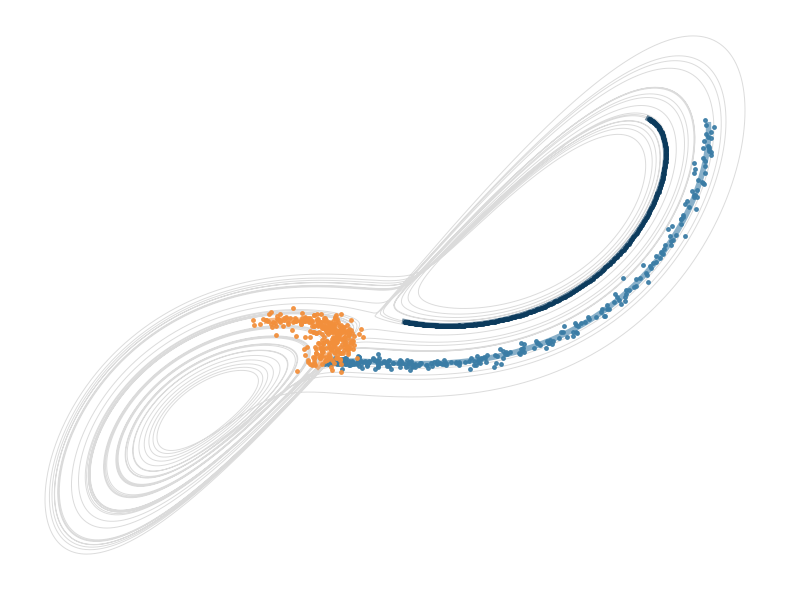
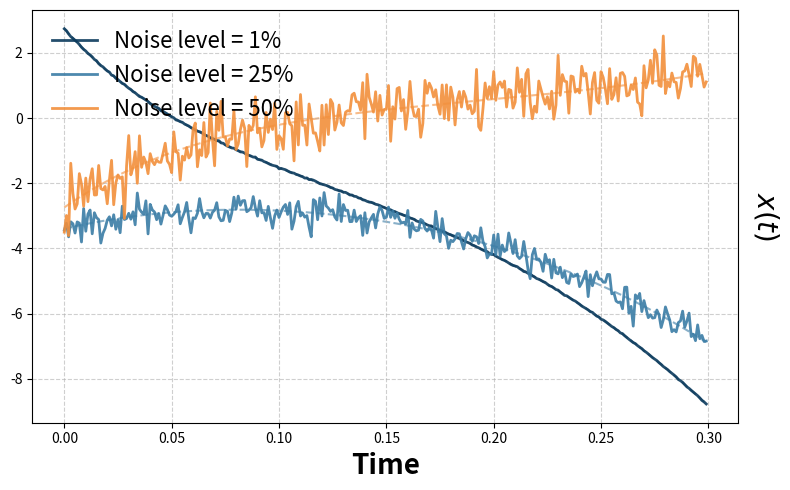

Reproduce these figures in Python, in order.
"""
lorenz_generator.py

Dynamic generator for Lorenz system trajectories.
Supports low-, high-, or multi-fidelity data generation on the fly.
"""

import numpy as np
from scipy.integrate import solve_ivp
import matplotlib.pyplot as plt


# ---------------------------------------------------------------------
# Lorenz equations
# ---------------------------------------------------------------------
def lorenz(t, state, sigma=10.0, rho=28.0, beta=8.0/3.0):
    """Standard Lorenz system ODEs."""
    x, y, z = state
    dxdt = sigma * (y - x)
    dydt = x * (rho - z) - y
    dzdt = x * y - beta * z
    return [dxdt, dydt, dzdt]


# ---------------------------------------------------------------------
# Single trajectory generator
# ---------------------------------------------------------------------
def generate_lorenz_trajectory(
    y0=None,
    T=10.0,
    dt=1e-3,
    sigma=10.0,
    rho=28.0,
    beta=8.0/3.0,
    noise_level=0.0,
    seed=None,
):
    """
    Generate one Lorenz trajectory (possibly noisy).

    Returns
    -------
    t : ndarray (Nt,)
        Time vector.
    X : ndarray (Nt, 3)
        Trajectory (x, y, z) with optional noise.
    Xdot : ndarray (Nt, 3)
        Time derivatives.
    """
    rng = np.random.default_rng(seed)
    t = np.arange(0, T, dt)

    if y0 is None:
        y0 = rng.uniform([-10, -10, 20], [10, 10, 30])

    sol = solve_ivp(lorenz, (t[0], t[-1]), y0, t_eval=t,
                    args=(sigma, rho, beta),
                    method="LSODA", rtol=1e-10, atol=1e-12)
    
    X = sol.y.T
    Xdot = np.array([lorenz(ti, xi, sigma, rho, beta) for ti, xi in zip(sol.t, X)])
    
    if noise_level > 0:
        X += rng.normal(0, noise_level, size=X.shape)

    return t, X, Xdot


# ---------------------------------------------------------------------
# Multi-trajectory generator (for LF/HF/MF)
# ---------------------------------------------------------------------
def generate_lorenz_data(
    n_traj=1,
    T=10.0,
    dt=1e-3,
    noise_level=0.0,
    seed=42,
    sigma=10.0,
    rho=28.0,
    beta=8.0/3.0,
):
    """
    Generate multiple Lorenz trajectories, analogous to generate_compressible_flow.
    """
    rng = np.random.default_rng(seed)
    trajectories, derivatives, times = [], [], []

    for i in range(n_traj):
        y0 = rng.uniform([-10, -10, 20], [10, 10, 30])
        t, X, Xdot = generate_lorenz_trajectory(
            y0=y0, T=T, dt=dt,
            sigma=sigma, rho=rho, beta=beta,
            noise_level=noise_level, seed=seed+i
        )
        trajectories.append(X)
        derivatives.append(Xdot)
        times.append(t)

    return trajectories, times[0], times


# ---------------------------------------------------------------------
# Visualization utilities
# ---------------------------------------------------------------------
def plot_lorenz_3d(X, title="Lorenz Attractor", ax=None):
    """3D trajectory plot."""
    from mpl_toolkits.mplot3d import Axes3D
    if ax is None:
        fig = plt.figure(figsize=(6, 5))
        ax = fig.add_subplot(111, projection="3d")
    ax.plot(X[:, 0], X[:, 1], X[:, 2], lw=1)
    ax.set_xlabel("x")
    ax.set_ylabel("y")
    ax.set_zlabel("z")
    ax.set_title(title)
    plt.show()


def animate_lorenz(X, t, save_path="lorenz.gif"):
    """Animate Lorenz trajectory in 3D."""
    from mpl_toolkits.mplot3d import Axes3D
    from matplotlib.animation import FuncAnimation

    fig = plt.figure(figsize=(6, 5))
    ax = fig.add_subplot(111, projection="3d")
    line, = ax.plot([], [], [], lw=1.5)

    ax.set_xlim(np.min(X[:, 0]), np.max(X[:, 0]))
    ax.set_ylim(np.min(X[:, 1]), np.max(X[:, 1]))
    ax.set_zlim(np.min(X[:, 2]), np.max(X[:, 2]))
    ax.set_title("Lorenz trajectory")

    def update(frame):
        line.set_data(X[:frame, 0], X[:frame, 1])
        line.set_3d_properties(X[:frame, 2])
        return line,

    anim = FuncAnimation(fig, update, frames=len(t), interval=30, blit=True)
    anim.save(save_path, writer="pillow", fps=30)
    plt.close(fig)


# if __name__ == "__main__":

#     # -----------------------------------------------------------
#     # Background attractor (long, noise-free)
#     # -----------------------------------------------------------
#     t_ref, X_ref, _ = generate_lorenz_trajectory(
#         y0=np.array([1.0, 1.0, 20.0]),
#         T=40.0, dt=1e-3, noise_level=0.0, seed=0
#     )

#     # -----------------------------------------------------------
#     # Two distinct initial conditions for HF and LF
#     # -----------------------------------------------------------
#     y0_hf = np.array([-4.0, -4.0, 25.0])
#     y0_lf = np.array([5.0, 5.0, 22.0])

#     # High fidelity: fine resolution, low noise
#     t_hf, X_hf, _ = generate_lorenz_trajectory(
#         y0=y0_hf, T=1.0, dt=2e-3, noise_level=0.01, seed=10
#     )

#     # Low fidelity: coarse resolution, higher noise
#     t_lf, X_lf, _ = generate_lorenz_trajectory(
#         y0=y0_lf, T=1.0, dt=1e-2, noise_level=0.08, seed=10
#     )

#     # Highlight last part of each trajectory for comparison
#     n_seg = 200
#     X_hf_seg = X_hf[-n_seg:, :]
#     X_lf_seg = X_lf[-n_seg:, :]

#     # -----------------------------------------------------------
#     # Aesthetic settings
#     # -----------------------------------------------------------
#     col_hf = "#2d4f8b"   # HF: deep cool blue
#     col_lf = "#d95f02"   # LF: warm orange
#     col_bg = "gray" # background attractor

#     plt.rcParams.update({
#         "axes.facecolor": "white",
#         "savefig.transparent": True,
#         "lines.solid_capstyle": "round",
#         "lines.solid_joinstyle": "round",
#     })

#     # *** Smaller figure: suitable for 1-column layouts ***
#     fig, ax = plt.subplots(figsize=(4.0, 3.3), dpi=350)

#     # Background attractor
#     ax.plot(X_ref[:,0], X_ref[:,1],
#             color=col_bg, lw=0.5, alpha=0.55, zorder=1)

#     # High fidelity (smooth curve)
#     ax.plot(X_hf_seg[:,0], X_hf_seg[:,1],
#             color=col_hf, lw=2.0, alpha=0.9, zorder=3)

#     # Low fidelity (dots over smooth, contrast highlight)
#     ax.plot(X_lf_seg[:,0], X_lf_seg[:,1],
#             color=col_lf, lw=2.3, alpha=0.35, zorder=2)
#     ax.plot(X_lf_seg[:,0], X_lf_seg[:,1],
#             ".", color=col_lf, ms=4.5, alpha=0.85, zorder=4)

#     # Remove axes and borders
#     ax.set_xticks([])
#     ax.set_yticks([])
#     for spine in ax.spines.values():
#         spine.set_visible(False)

#     plt.tight_layout()
#     plt.savefig("lorenz_multifidelity_clean_small.svg",
#                 format="svg", dpi=350, bbox_inches="tight", transparent=True)
#     plt.show()
import matplotlib.pyplot as plt
import numpy as np

# New color palette — consistent across figures
colors = ["#0C3B5D", "#3A7CA5", "#F28F3B"]   # HF → MF → LF

# Noise levels corresponding to the three fidelities
lorenz_noise_levels = [1, 25, 50]  # (HF lowest noise → LF highest noise)

# --- Long clean attractor (background) ---
t_ref, X_ref, _ = generate_lorenz_trajectory(
    y0=np.array([1.0, 1.0, 20.0]),
    T=40.0, dt=1e-3,
    noise_level=0.0, seed=42
)

fig, ax = plt.subplots(figsize=(8,6))

ax.plot(X_ref[:,0], X_ref[:,1],
        color="lightgray", lw=0.7, alpha=0.8, zorder=1)

# --- Multi-fidelity short segments ---
for nl, c in zip(lorenz_noise_levels, colors):

    t_noisy, X_noisy, _ = generate_lorenz_trajectory(
        T=100, dt=1e-3, noise_level=nl*0.01, seed=nl*153330
    )

    t_clean, X_clean, _ = generate_lorenz_trajectory(
        T=100, dt=1e-3, noise_level=0.0, seed=nl*153330
    )

    ax.plot(X_clean[-300:,0], X_clean[-300:,1],
            color=c, lw=4, alpha=0.6, zorder=2)

    ax.plot(X_noisy[-300:,0], X_noisy[-300:,1],
            ".", ms=5, alpha=0.9, color=c, zorder=3)

ax.set_xticks([]); ax.set_yticks([])
for spine in ax.spines.values():
    spine.set_visible(False)

plt.tight_layout()
plt.savefig("lorenz_multifidelity_projection_clean.svg",
            format="svg", dpi=300, bbox_inches="tight", transparent=True)
plt.show()

import matplotlib.pyplot as plt
import numpy as np

lorenz_noise_levels = [1, 25, 50]
colors = ["#0C3B5D", "#3A7CA5", "#F28F3B"]

fig, ax = plt.subplots(figsize=(8,5))

for nl, c in zip(lorenz_noise_levels, colors):

    t, X_noisy, _ = generate_lorenz_trajectory(
        T=0.3, dt=1e-3, noise_level=nl*0.01, seed=nl-1
    )

    _, X_clean, _ = generate_lorenz_trajectory(
        T=0.3, dt=1e-3, noise_level=0.0, seed=nl-1
    )

    ax.plot(t, X_clean[:,0], lw=1.5, ls="--", color=c, alpha=0.6, zorder=1)
    ax.plot(t, X_noisy[:,0], lw=2.0,  color=c, alpha=0.9, zorder=2,
            label=f"Noise level = {nl}%")

ax.set_xlabel("Time", fontsize=20, weight="bold")
ax.set_ylabel(r"$x(t)$", fontsize=20, weight="bold", rotation=-90, labelpad=30)
ax.yaxis.set_label_position("right")

ax.legend(frameon=False, fontsize=16, loc='upper left')
ax.grid(True, linestyle="--", alpha=0.6)

plt.tight_layout()
plt.savefig("lorenz_x_time_clean.svg",
            format="svg", dpi=300, bbox_inches="tight", transparent=True)
plt.show()
